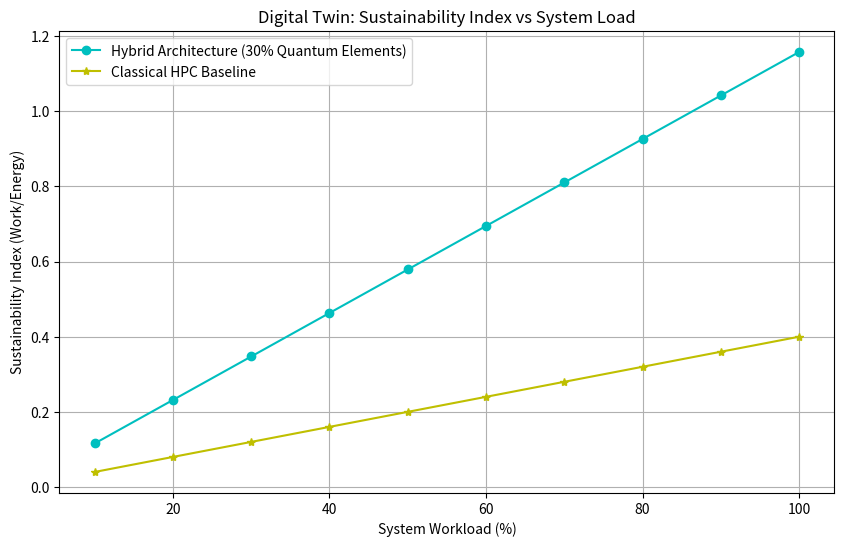

The matplotlib source for this figure:
#Simulation Parameters based into Multiscale HPC analysis 


import numpy as np
import matplotlib.pyplot as plt

# Simulation Parameters based on the Multiscale HPC Paper
TOTAL_NODES = 100
QUANTUM_RATIO = 0.30  # 30% Quantum Units
CLASSICAL_RATIO = 1 - QUANTUM_RATIO

# Energy and Performance Profiles (Synthetic based on paper's metrics)
# HPC nodes focus on high throughput but high consumption
hpc_energy_cons = 250  # Watts per node
hpc_workload_cap = 100 # Tasks/sec

# Quantum nodes (Tight Integration) - Lower energy for complex tasks
qpu_energy_cons = 50   # Watts per node (QPU cooling/control)
qpu_workload_cap = 500 # Exponential speedup for specific kernels

def simulate_continuum(load_level):
    """Simulates Sustainability Index across different system loads."""
    # Node distribution
    q_nodes = TOTAL_NODES * QUANTUM_RATIO
    c_nodes = TOTAL_NODES * CLASSICAL_RATIO
    
    # Calculate Energy Consumed (Static + Dynamic)
    total_energy = (q_nodes * qpu_energy_cons) + (c_nodes * hpc_energy_cons)
    
    # Calculate Energy Utilized (Work done based on load)
    # Quantum units are more efficient at high complexity tasks
    q_util = (q_nodes * qpu_workload_cap) * load_level
    c_util = (c_nodes * hpc_workload_cap) * load_level
    
    # Sustainability Index = Energy Utilized / Energy Consumed
    sustainability_index = (q_util + c_util) / total_energy
    return sustainability_index, total_energy

# Run Simulation for 0% to 100% Load
loads = np.linspace(0.1, 1.0, 10)
indices_hybrid = [simulate_continuum(l)[0] for l in loads]

# Baseline (0% Quantum)
def simulate_baseline(load_level):
    total_energy = TOTAL_NODES * hpc_energy_cons
    total_util = (TOTAL_NODES * hpc_workload_cap) * load_level
    return total_util / total_energy

indices_baseline = [simulate_baseline(l) for l in loads]

# Visualization
plt.figure(figsize=(10, 6))
plt.plot(loads*100, indices_hybrid, 'c-o', label='Hybrid Architecture (30% Quantum Elements)')
plt.plot(loads*100, indices_baseline, 'y-*', label='Classical HPC Baseline')
plt.title('Digital Twin: Sustainability Index vs System Load')
plt.xlabel('System Workload (%)')
plt.ylabel('Sustainability Index (Work/Energy)')
plt.legend()
plt.grid(True)
plt.show()
